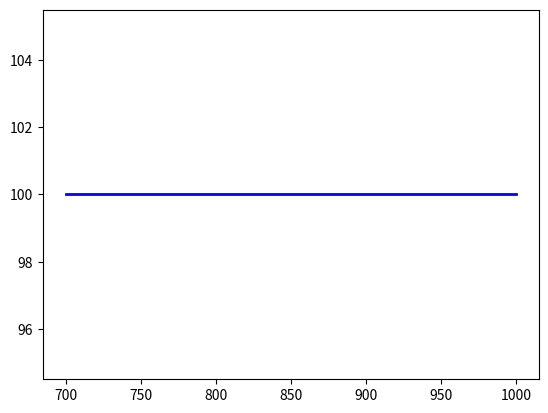

This chart was generated by the following Python code: (Note: this script raises an exception after producing the figure.)
import numpy as np
import matplotlib.pyplot as plt


plt.plot([1000,700],[100,100],'b',linewidth=2)
plt.hold(True)
plt.plot([1000,700],[0,0],'r',linewidth=2)
plt.plot([1000,700],[0,0],'g')

plt.plot([700,0],[0,0],'b',linewidth=2)
plt.plot([700,0],[88.8,88.8],'r',linewidth=2)
plt.plot([700,0],[11.2,11.2],'g',linewidth=2)

#plt.axes([1000,0,0,105])
plt.ylim([-5,105])
plt.xlim([1000,0])
plt.grid(True)
l1 = 'ferrite ($\\alpha$)';
l2 = 'cementite (${Fe}_{3} C$)'
plt.legend(["austenite ($\gamma$)",l1,l2],loc=7)
plt.xlabel("Temperature ($\degree$C)")
plt.ylabel("wt % C")
plt.title("wt % of phase present vs temperature for 0.77 wt % C eutectoid steel")

plt.savefig("p9_45.pdf")
#plt.show()

